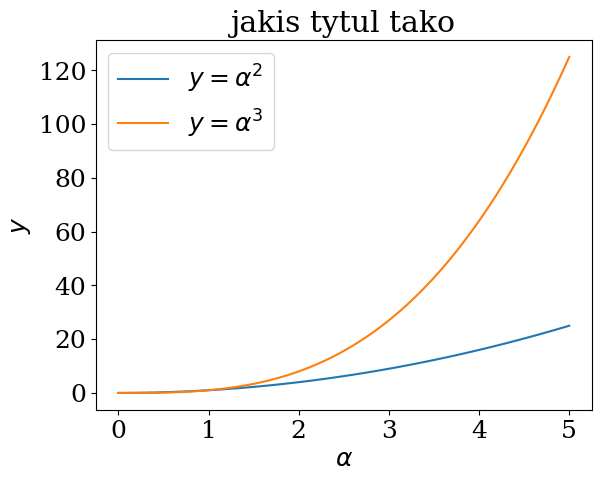

Python code for this plot:
import matplotlib.pyplot as plt
import numpy as np

"""czcionke mozna ustawic globalnie za pomoca
matplotlib(lub plt).rcParams.update({'font.size':18,
 'font.family': 'serif')}"""

plt.rcParams.update({'font.size':18,
 'font.family': 'serif'})

x = np.linspace(0, 5, 100)
fig, ax = plt.subplots()

ax.plot(x, x**2, label = r"$y = \alpha^2$")
ax.plot(x, x**3, label = r"$y = \alpha^3$")
ax.legend(loc=2) #upper left corner
ax.set_xlabel(r'$\alpha$')
ax.set_ylabel(r'$y$')
ax.set_title('jakis tytul tako')

plt.show()